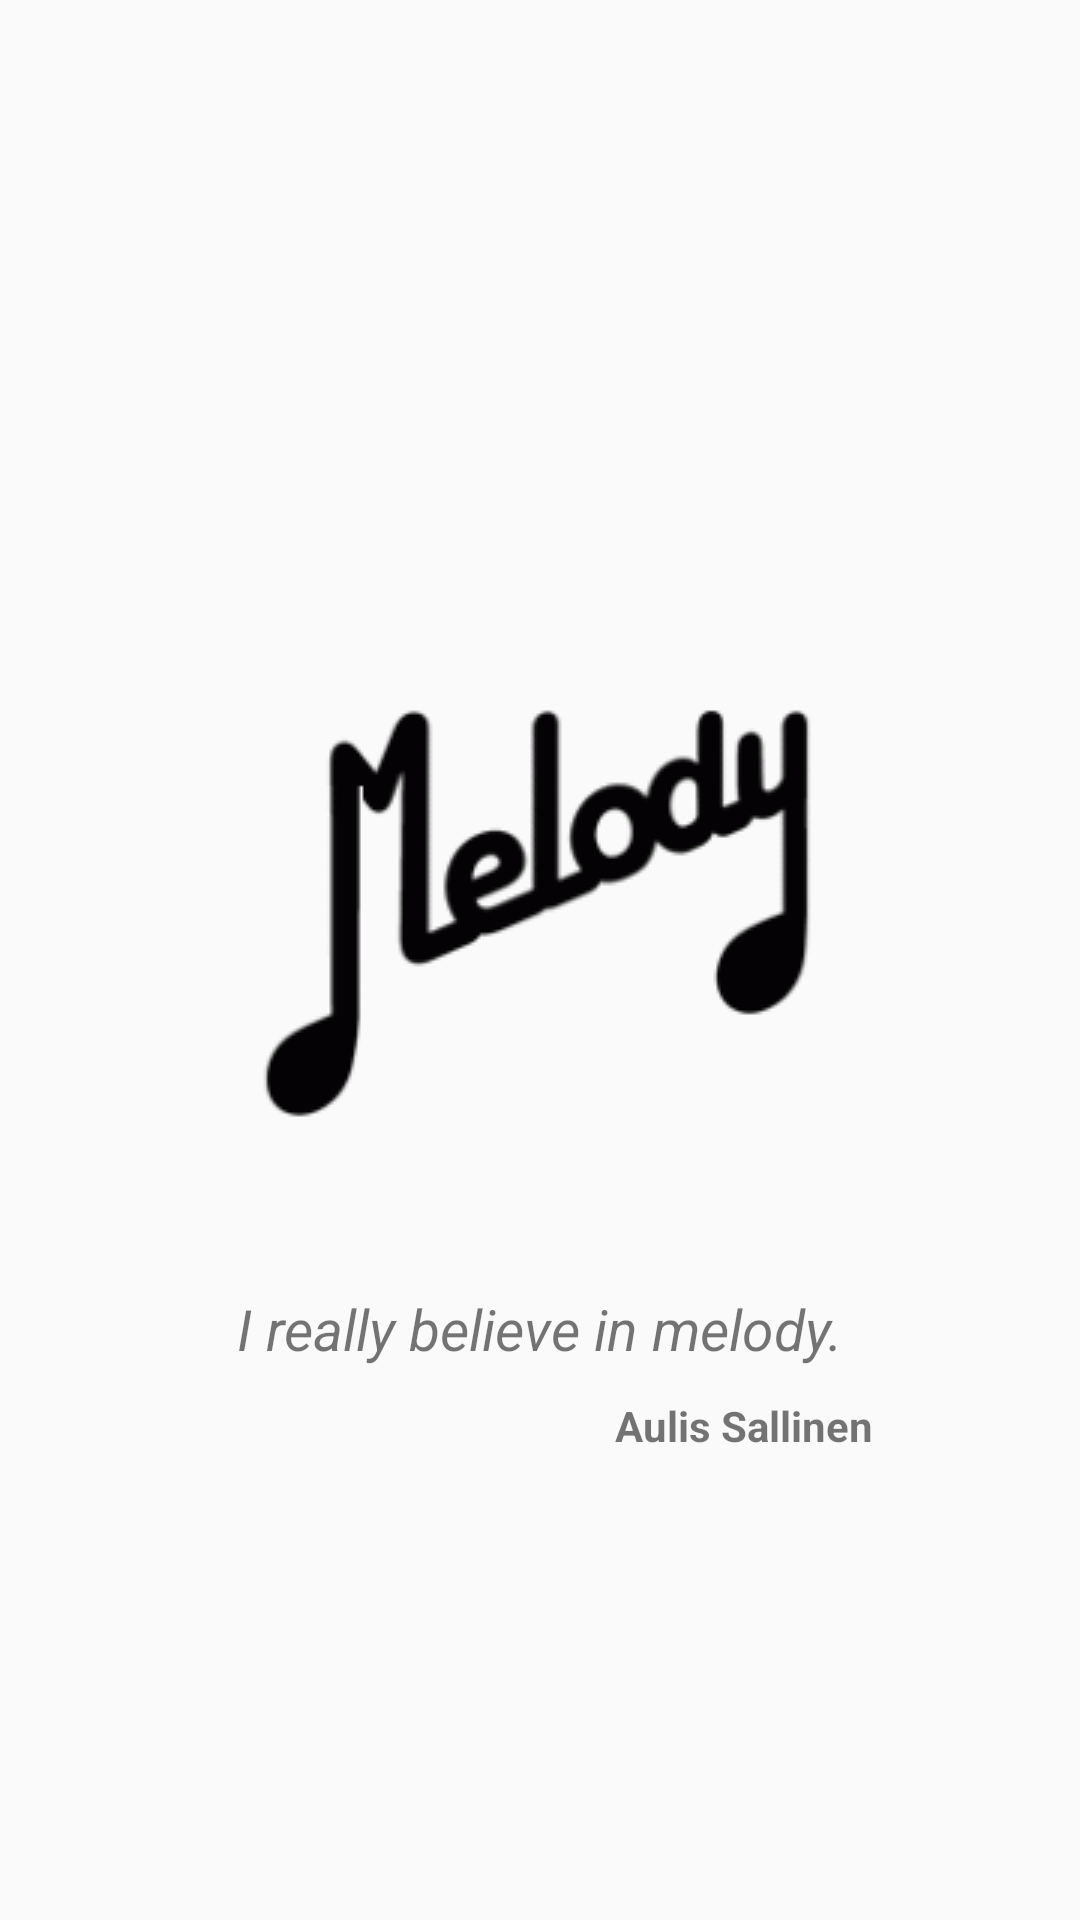

The Android layout XML behind this screen, and the referenced resources:
<!-- AndroidManifest.xml: application theme AppTheme -->
<!-- res/layout/activity_screensaver.xml -->
<?xml version="1.0" encoding="utf-8"?>
<RelativeLayout xmlns:android="http://schemas.android.com/apk/res/android"
    android:orientation="vertical" android:layout_width="match_parent"
    android:layout_height="match_parent"
    android:background="@color/pordznakan">

    <ImageView
        android:id="@+id/app_logo"
        android:layout_width="wrap_content"
        android:layout_height="wrap_content"
        android:src="@drawable/icon_melody"
        android:layout_centerInParent="true"/>
    <TextView
        android:id="@+id/quote"
        android:layout_width="wrap_content"
        android:layout_height="wrap_content"
        android:padding="10dp"
        android:layout_centerHorizontal="true"
        android:text="I really believe in melody."
        android:textStyle="italic"
        android:textSize="19sp"
        android:layout_below="@id/app_logo"/>
    <TextView
        android:layout_width="wrap_content"
        android:layout_height="wrap_content"
        android:text="Aulis Sallinen"
        android:textStyle="bold"
        android:layout_below="@id/quote"
        android:layout_alignRight="@id/quote"
        android:layout_alignEnd="@id/quote"/>


</RelativeLayout>
<!-- resources referenced by this layout -->
<resources>
  <!-- drawable icon_melody: png bitmap (drawable, 5142 bytes) -->
  <style name="AppTheme" parent="Theme.AppCompat.Light.DarkActionBar">
          
          <item name="colorPrimary">@color/colorPrimary</item>
          <item name="colorPrimaryDark">@color/colorPrimaryDark</item>
          <item name="colorAccent">@color/colorAccent</item>
          
      </style>
  <color name="colorPrimary">#0881A3</color>
  <color name="colorPrimaryDark">#0881A3</color>
  <color name="colorAccent">#F4E7D3</color>
</resources>
